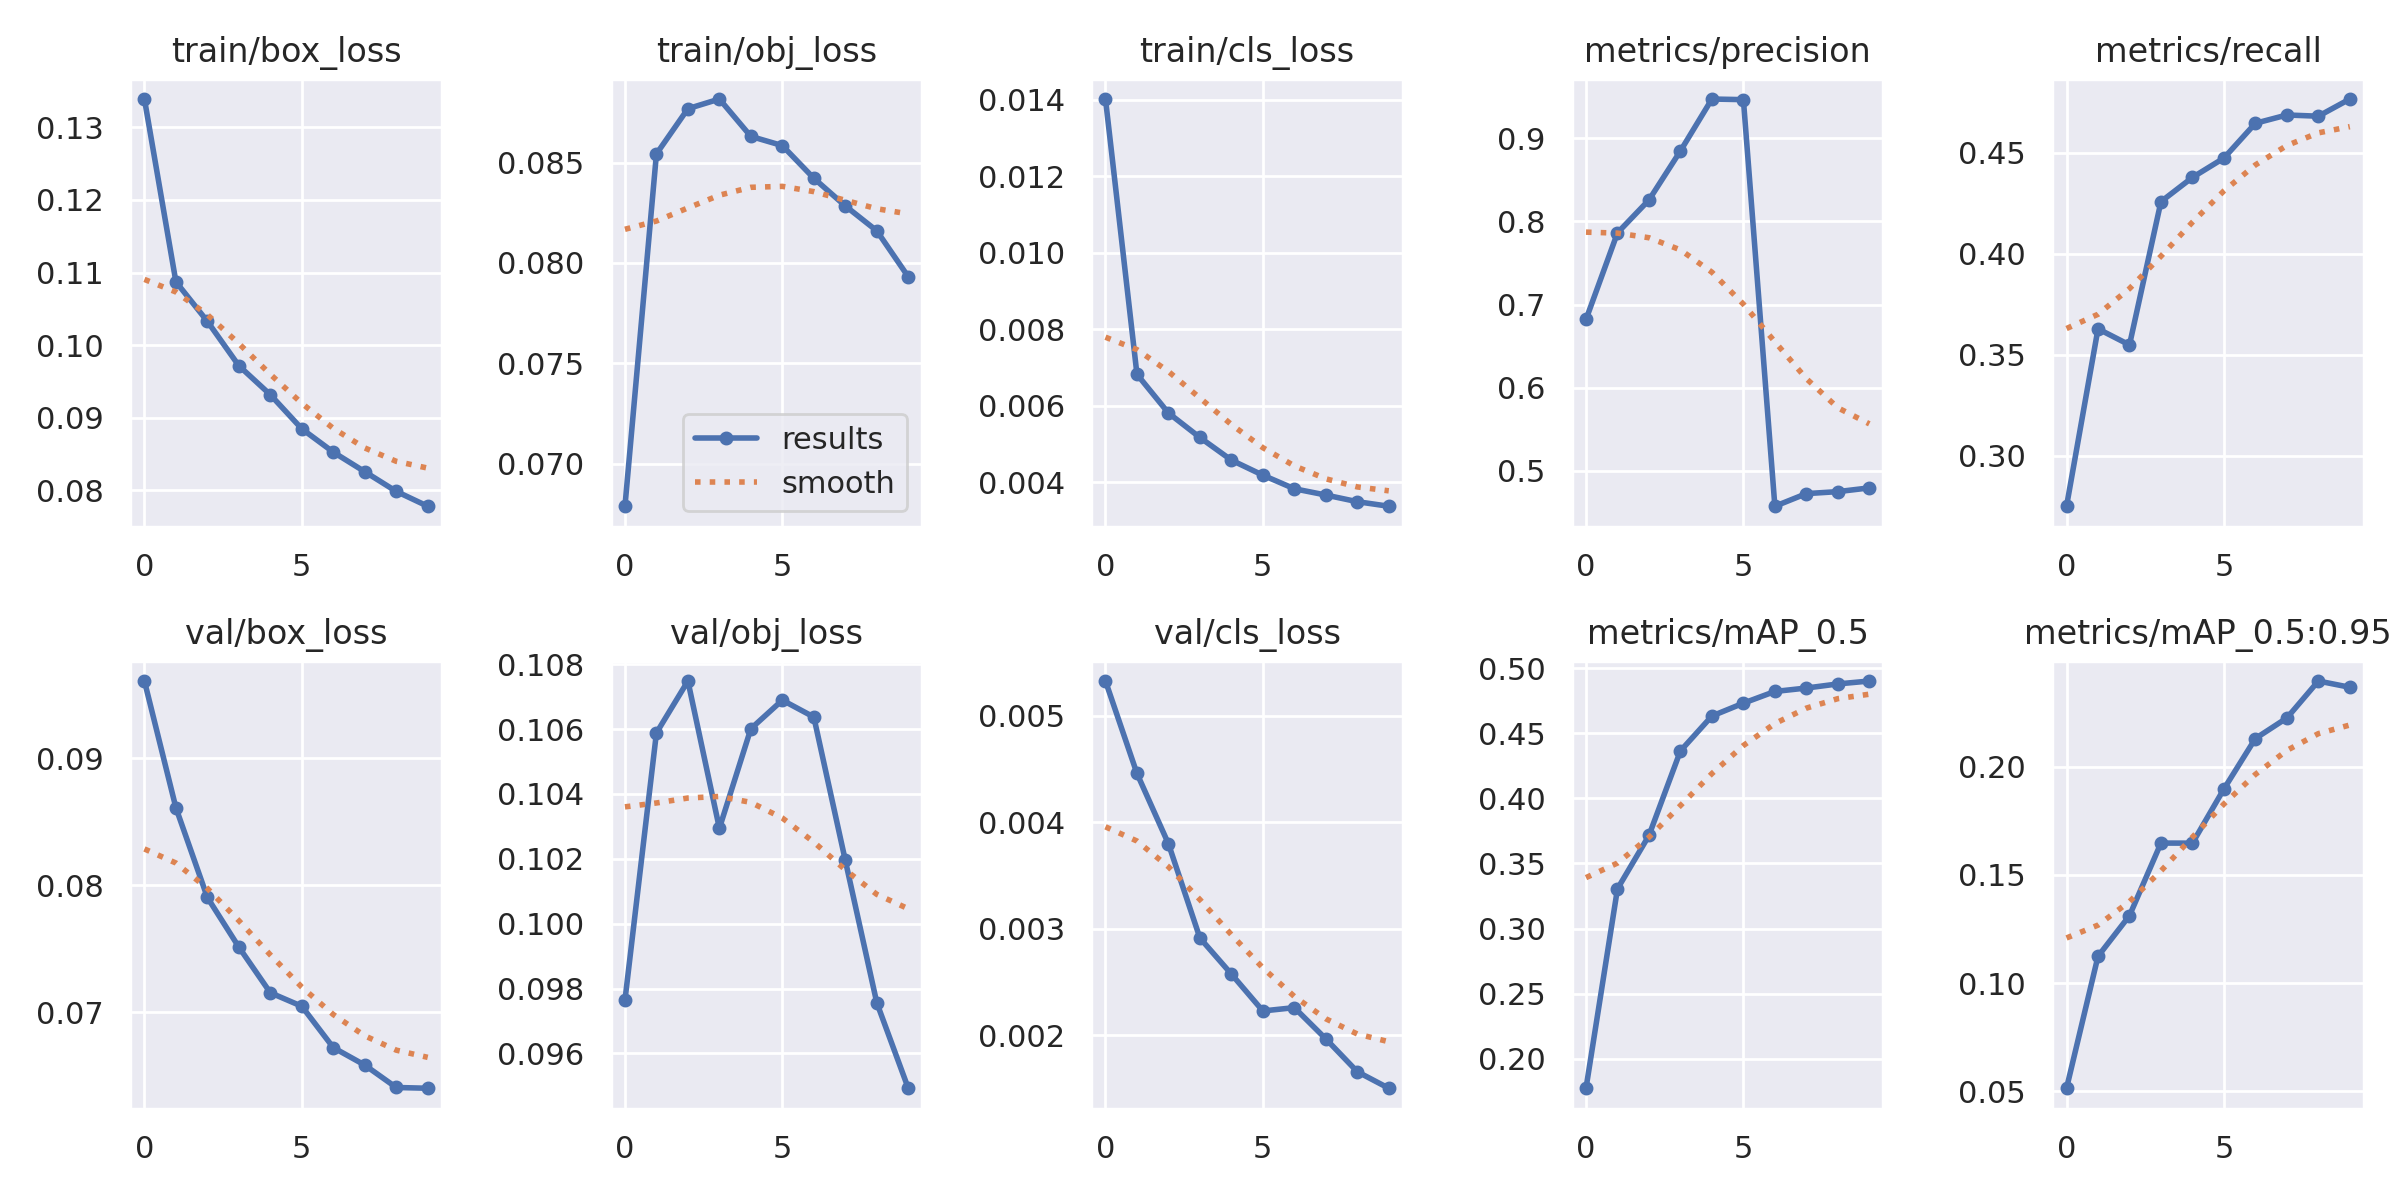

Source data for this figure (header and first rows):
epoch, train/box_loss, train/obj_loss, train/cls_loss, metrics/precision, metrics/recall, metrics/mAP_0.5, metrics/mAP_0.5:0.95, val/box_loss, val/obj_loss, val/cls_loss, x/lr0, x/lr1, x/lr2
0, 0.1339, 0.06787, 0.01402, 0.6821, 0.275, 0.1775, 0.05134, 0.09607, 0.09764, 0.005328, 0.07016, 0.003316, 0.003316
1, 0.1087, 0.08544, 0.006824, 0.7861, 0.3629, 0.3306, 0.1124, 0.0861, 0.1059, 0.00446, 0.0395, 0.005991, 0.005991
2, 0.1033, 0.08769, 0.005812, 0.8256, 0.3549, 0.3715, 0.1312, 0.07903, 0.1075, 0.0038, 0.008182, 0.008006, 0.008006
3, 0.09715, 0.08817, 0.005171, 0.8846, 0.4258, 0.4364, 0.1647, 0.07512, 0.1029, 0.002915, 0.00703, 0.00703, 0.00703
4, 0.09316, 0.08631, 0.004579, 0.9469, 0.4378, 0.4632, 0.1647, 0.07153, 0.106, 0.002576, 0.00703, 0.00703, 0.00703
5, 0.08846, 0.08585, 0.004185, 0.9462, 0.4474, 0.4731, 0.1898, 0.07046, 0.1069, 0.00223, 0.00604, 0.00604, 0.00604
6, 0.08525, 0.08422, 0.00383, 0.4576, 0.4646, 0.482, 0.2131, 0.06721, 0.1064, 0.002261, 0.00505, 0.00505, 0.00505
7, 0.08255, 0.08284, 0.003666, 0.4728, 0.4687, 0.4847, 0.2226, 0.06583, 0.1019, 0.001967, 0.00406, 0.00406, 0.00406
8, 0.07984, 0.0816, 0.003492, 0.4752, 0.4681, 0.4878, 0.2397, 0.06407, 0.09756, 0.001659, 0.00307, 0.00307, 0.00307
9, 0.07779, 0.07931, 0.003373, 0.4797, 0.4766, 0.49, 0.2368, 0.06401, 0.09492, 0.001504, 0.00208, 0.00208, 0.00208
